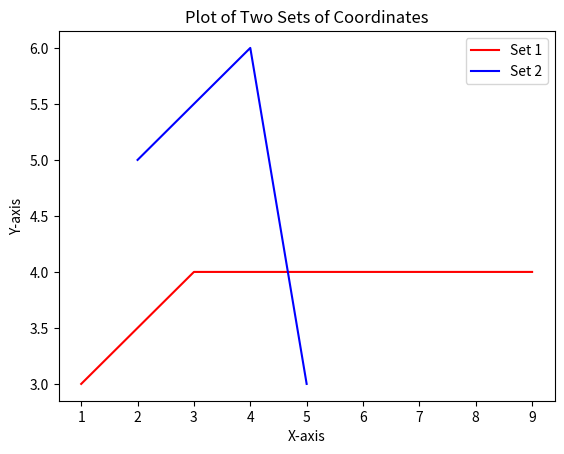

The script that saved this image:
import matplotlib.pyplot as plt

# First set of coordinates
coordinates1 = [(1, 3), (3, 4),(9,4)]

# Extracting x and y values from the first set of coordinates
x1 = [coord[0] for coord in coordinates1]
y1 = [coord[1] for coord in coordinates1]

# Second set of coordinates
coordinates2 = [(2, 5), (4, 6),(5,3)]

# Extracting x and y values from the second set of coordinates
x2 = [coord[0] for coord in coordinates2]
y2 = [coord[1] for coord in coordinates2]

# Plotting the coordinates
plt.plot(x1, y1, 'r', label='Set 1')
plt.plot(x2, y2, 'b', label='Set 2')

# Adding labels and title
plt.xlabel('X-axis')
plt.ylabel('Y-axis')
plt.title('Plot of Two Sets of Coordinates')

# Adding a legend
plt.legend()

# Displaying the graph
plt.show()
